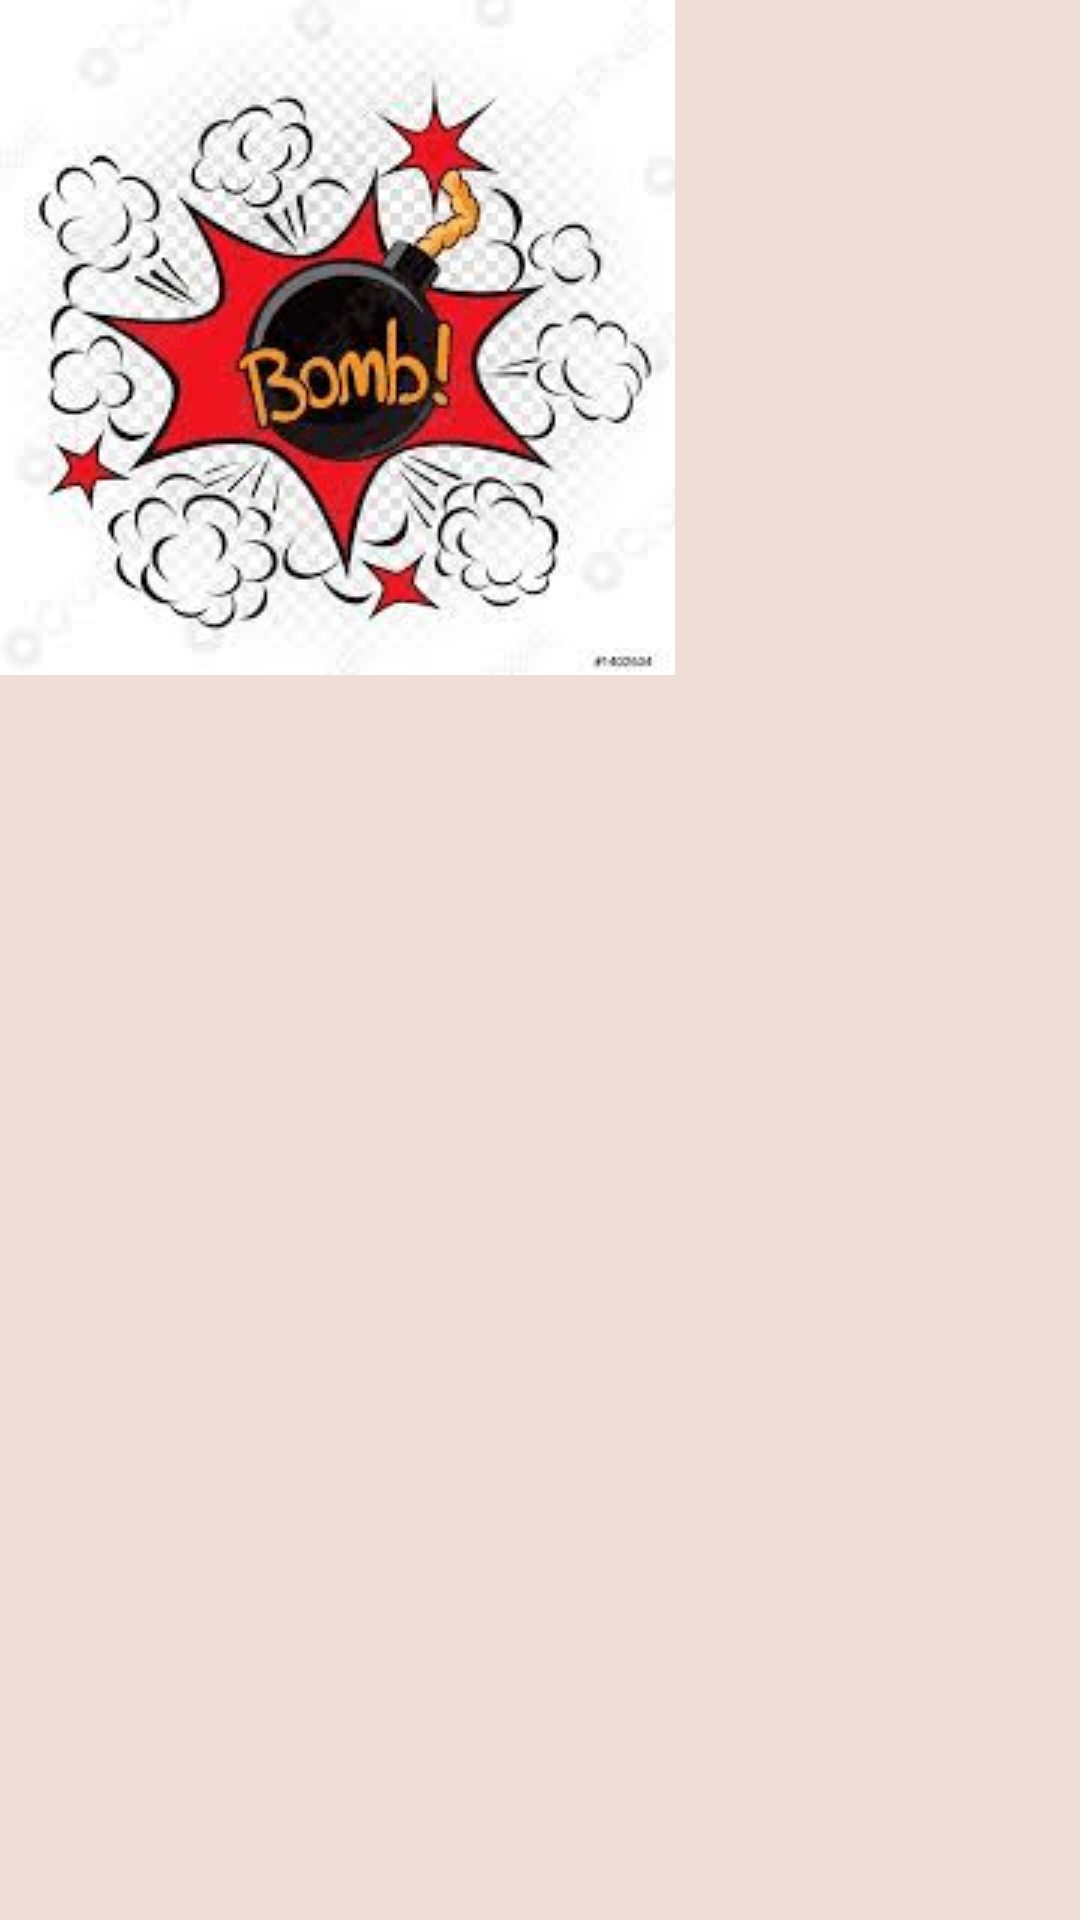

Write the Android layout XML for this screen, with the resource values it uses.
<!-- AndroidManifest.xml: application theme Theme.MyNotes -->
<!-- res/layout/drawer_header.xml -->
<?xml version="1.0" encoding="utf-8"?>
<LinearLayout
    xmlns:android="http://schemas.android.com/apk/res/android"
    android:orientation="vertical"
    android:layout_width="wrap_content"
    android:layout_height="wrap_content"
    android:background="@color/teal_200">

    <ImageView
        android:layout_width="wrap_content"
        android:layout_height="wrap_content"
        android:contentDescription="@string/app_name"

        android:scaleType="fitXY"
        android:src="@drawable/bomb" />

</LinearLayout>
<!-- resources referenced by this layout -->
<resources>
  <color name="teal_200">#FFEFDED7</color>
  <!-- drawable bomb: png bitmap (drawable, 33271 bytes) -->
  <string name="app_name">MyNotes</string>
  <style name="Theme.MyNotes" parent="Theme.MaterialComponents.DayNight.NoActionBar">
          
          <item name="colorPrimary">@color/purple_500</item>
          <item name="colorPrimaryVariant">@color/purple_700</item>
          <item name="colorOnPrimary">@color/white</item>
          
          <item name="colorSecondary">@color/teal_200</item>
          <item name="colorSecondaryVariant">@color/teal_700</item>
          <item name="colorOnSecondary">@color/black</item>
  
          
          <item name="android:statusBarColor" tools:targetApi="l">?attr/colorPrimaryVariant</item>
          <item name="actionOverflowButtonStyle">@style/actionOverflowButtonStyle</item>
  
          
          <item name="drawerArrowStyle">@style/DrawerIconStyle</item>
  
      </style>
  <color name="purple_500">#FFFF9900</color>
  <color name="purple_700">#FFFF9900</color>
  <color name="white">#FFFFFFFF</color>
  <color name="teal_700">#FF018786</color>
  <color name="black">#FF000000</color>
  <style name="actionOverflowButtonStyle" parent="@style/Widget.AppCompat.ActionButton.Overflow">
          <item name="android:tint">@color/purple_700</item>
      </style>
  <style name="DrawerIconStyle" parent="Widget.AppCompat.DrawerArrowToggle">
          <item name="color">@color/purple_700</item>
      </style>
</resources>
